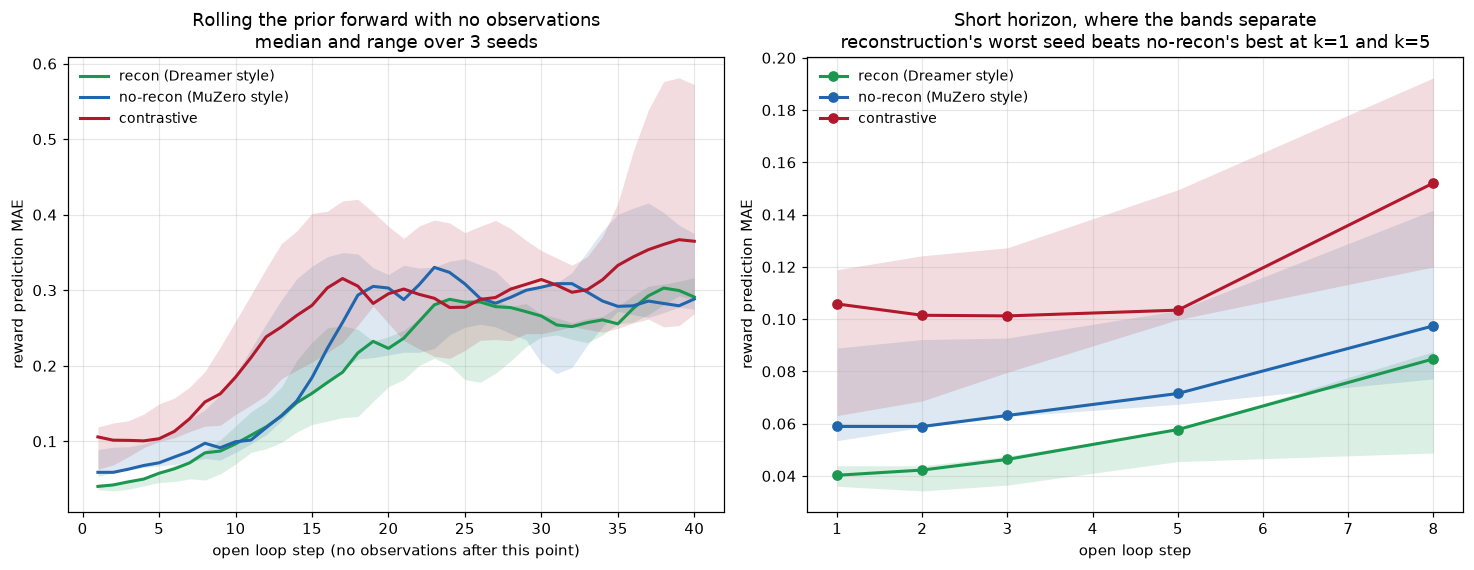

Data behind this chart, as committed beside it:
mode, reward_mae, seed, step
recon (Dreamer style), 0.04026, 0, 1
recon (Dreamer style), 0.04226, 0, 2
recon (Dreamer style), 0.0476, 0, 3
recon (Dreamer style), 0.05002, 0, 4
recon (Dreamer style), 0.05775, 0, 5
recon (Dreamer style), 0.06358, 0, 6
recon (Dreamer style), 0.073, 0, 7
recon (Dreamer style), 0.08478, 0, 8
recon (Dreamer style), 0.08708, 0, 9
recon (Dreamer style), 0.09659, 0, 10
recon (Dreamer style), 0.1079, 0, 11
recon (Dreamer style), 0.1191, 0, 12
recon (Dreamer style), 0.1333, 0, 13
recon (Dreamer style), 0.151, 0, 14
recon (Dreamer style), 0.1635, 0, 15
recon (Dreamer style), 0.1778, 0, 16
recon (Dreamer style), 0.1915, 0, 17
recon (Dreamer style), 0.217, 0, 18
recon (Dreamer style), 0.2326, 0, 19
recon (Dreamer style), 0.2385, 0, 20
recon (Dreamer style), 0.247, 0, 21
recon (Dreamer style), 0.2622, 0, 22
recon (Dreamer style), 0.2831, 0, 23
recon (Dreamer style), 0.2892, 0, 24
recon (Dreamer style), 0.2864, 0, 25
recon (Dreamer style), 0.289, 0, 26
recon (Dreamer style), 0.2783, 0, 27
recon (Dreamer style), 0.2786, 0, 28
recon (Dreamer style), 0.2824, 0, 29
recon (Dreamer style), 0.2684, 0, 30
recon (Dreamer style), 0.2541, 0, 31
recon (Dreamer style), 0.2519, 0, 32
recon (Dreamer style), 0.2571, 0, 33
recon (Dreamer style), 0.2607, 0, 34
recon (Dreamer style), 0.2552, 0, 35
recon (Dreamer style), 0.2576, 0, 36
recon (Dreamer style), 0.2677, 0, 37
recon (Dreamer style), 0.2808, 0, 38
recon (Dreamer style), 0.2925, 0, 39
recon (Dreamer style), 0.291, 0, 40
no-recon (MuZero style), 0.0535, 0, 1
no-recon (MuZero style), 0.05892, 0, 2
no-recon (MuZero style), 0.06274, 0, 3
no-recon (MuZero style), 0.06539, 0, 4
no-recon (MuZero style), 0.06742, 0, 5
no-recon (MuZero style), 0.06935, 0, 6
no-recon (MuZero style), 0.07299, 0, 7
no-recon (MuZero style), 0.07714, 0, 8
no-recon (MuZero style), 0.07518, 0, 9
no-recon (MuZero style), 0.08531, 0, 10
no-recon (MuZero style), 0.09645, 0, 11
no-recon (MuZero style), 0.1087, 0, 12
no-recon (MuZero style), 0.1272, 0, 13
no-recon (MuZero style), 0.1533, 0, 14
no-recon (MuZero style), 0.1843, 0, 15
no-recon (MuZero style), 0.2229, 0, 16
no-recon (MuZero style), 0.2574, 0, 17
no-recon (MuZero style), 0.2936, 0, 18
no-recon (MuZero style), 0.3051, 0, 19
no-recon (MuZero style), 0.3208, 0, 20
... 300 more rows
